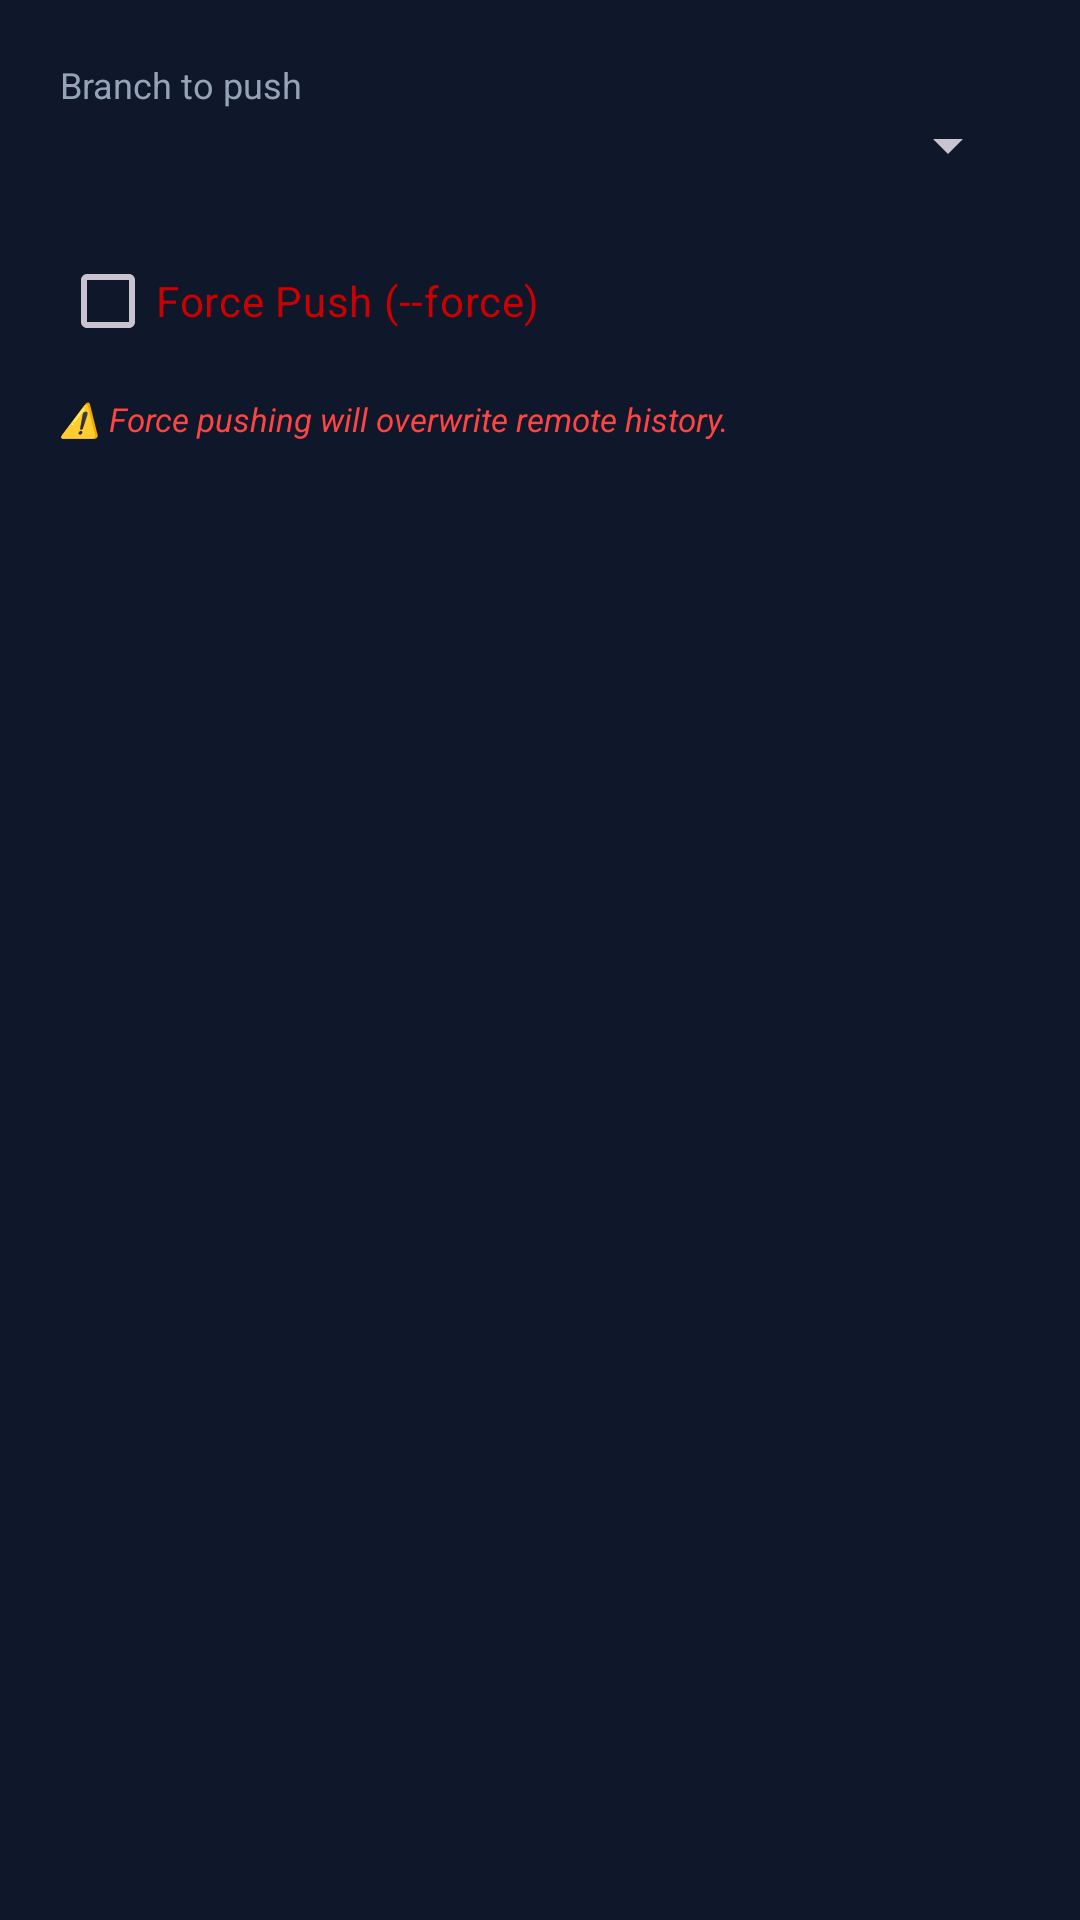

Here is an Android app screen rendered from its layout file. Give the layout XML and the strings, colors and styles it references.
<!-- AndroidManifest.xml: application theme Theme.GitLane -->
<!-- res/layout/dialog_push.xml -->
<?xml version="1.0" encoding="utf-8"?>
<LinearLayout xmlns:android="http://schemas.android.com/apk/res/android"
    android:layout_width="match_parent"
    android:layout_height="wrap_content"
    android:orientation="vertical"
    android:padding="20dp">

    <TextView
        android:layout_width="wrap_content"
        android:layout_height="wrap_content"
        android:text="Branch to push"
        android:textSize="12sp"
        android:textColor="@color/text_secondary" />
    <Spinner
        android:id="@+id/spPushBranch"
        android:layout_width="match_parent"
        android:layout_height="wrap_content"
        android:layout_marginBottom="16dp" />

    <CheckBox
        android:id="@+id/cbForcePush"
        android:layout_width="wrap_content"
        android:layout_height="wrap_content"
        android:text="Force Push (--force)"
        android:textColor="@android:color/holo_red_dark"
        android:layout_marginBottom="8dp" />

    <TextView
        android:layout_width="wrap_content"
        android:layout_height="wrap_content"
        android:text="⚠️ Force pushing will overwrite remote history."
        android:textSize="11sp"
        android:textColor="@android:color/holo_red_light"
        android:textStyle="italic" />
</LinearLayout>
<!-- resources referenced by this layout -->
<resources>
  <color name="text_secondary">#94A3B8</color>
  <style name="Theme.GitLane" parent="Theme.Material3.Dark.NoActionBar">
          
          <item name="colorPrimary">@color/colorPrimary</item>
          <item name="colorPrimaryVariant">@color/colorPrimaryVariant</item>
          <item name="colorOnPrimary">@color/colorOnPrimary</item>
          
          <item name="colorSecondary">@color/colorSecondary</item>
          <item name="colorSecondaryVariant">@color/colorSecondaryVariant</item>
          <item name="colorOnSecondary">@color/colorOnSecondary</item>
          
          <item name="android:colorBackground">@color/colorBackground</item>
          <item name="colorSurface">@color/colorSurface</item>
          <item name="colorOnSurface">@color/colorOnSurface</item>
          
          <item name="colorError">@color/colorError</item>
          <item name="colorOnError">@color/colorOnError</item>
          
          <item name="android:windowBackground">@color/bg_primary</item>
          <item name="android:statusBarColor">@color/status_bar</item>
          <item name="android:navigationBarColor">@color/bg_primary</item>
          
          <item name="colorSurfaceVariant">@color/surface</item>
      </style>
  <color name="colorPrimary">#3B82F6</color>
  <color name="colorPrimaryVariant">#2563EB</color>
  <color name="colorOnPrimary">#FFFFFF</color>
  <color name="colorSecondary">#22C55E</color>
  <color name="colorSecondaryVariant">#16A34A</color>
  <color name="colorOnSecondary">#FFFFFF</color>
  <color name="colorBackground">#0F172A</color>
  <color name="colorSurface">#1E293B</color>
  <color name="colorOnSurface">#F1F5F9</color>
  <color name="colorError">#EF4444</color>
  <color name="colorOnError">#FFFFFF</color>
  <color name="bg_primary">#0F172A</color>
  <color name="status_bar">#0F172A</color>
  <color name="surface">#1E293B</color>
</resources>
